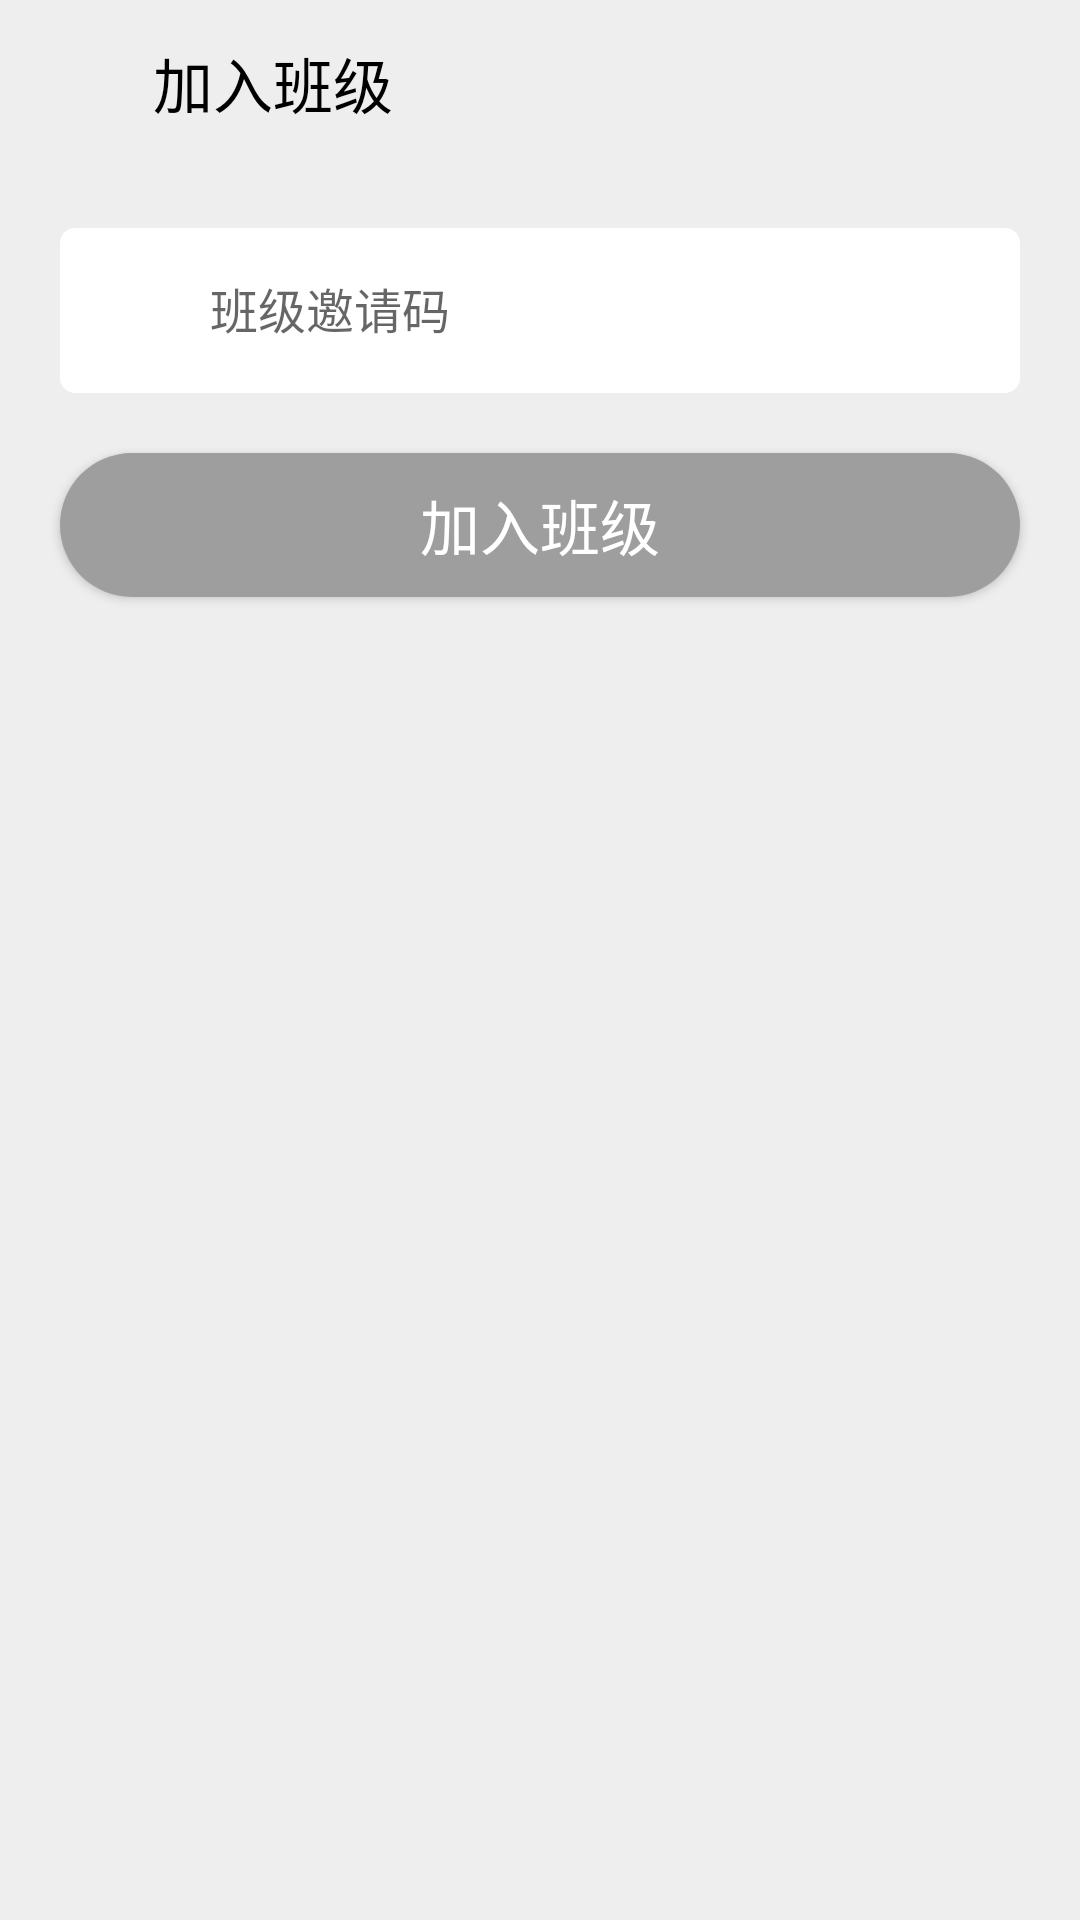

Here is an Android app screen rendered from its layout file. Give the layout XML and the strings, colors and styles it references.
<!-- AndroidManifest.xml: application theme AppTheme -->
<!-- res/layout/activity_join_class.xml -->
<?xml version="1.0" encoding="utf-8"?>
<LinearLayout
        xmlns:android="http://schemas.android.com/apk/res/android"
        android:layout_width="match_parent"
        android:layout_height="match_parent"
        xmlns:app="http://schemas.android.com/apk/res-auto"
        android:orientation="vertical">


    <android.support.v7.widget.Toolbar
            android:id="@+id/toolbar"
            android:layout_width="match_parent"
            android:layout_height="?attr/actionBarSize"
            android:theme="@style/ThemeOverlay.AppCompat.Dark.ActionBar"
            app:popupTheme="@style/ThemeOverlay.AppCompat.Light"
            app:layout_scrollFlags="scroll|enterAlways|snap" >

        <LinearLayout
                android:layout_width="match_parent"
                android:layout_height="wrap_content"
                android:gravity="center_vertical"
                android:orientation="horizontal">

            <ImageView
                    android:layout_width="35dip"
                    android:layout_height="35dip"
                    android:src="@drawable/add"/>

            <TextView
                    android:id="@+id/text_title"
                    android:layout_width="wrap_content"
                    android:layout_height="wrap_content"
                    android:text="加入班级"
                    android:textColor="#000000"
                    style="@style/TextAppearance.AppCompat.Widget.ActionBar.Title"/>

        </LinearLayout>

    </android.support.v7.widget.Toolbar>

    <LinearLayout
            android:id="@+id/info"
            android:layout_width="match_parent"
            android:layout_height="wrap_content"
            android:layout_margin="20dp"
            android:background="@drawable/radius_bg"
            android:orientation="vertical"
            android:padding="10dip">

        <LinearLayout
                android:layout_width="match_parent"
                android:layout_height="wrap_content"
                android:orientation="horizontal">

            <ImageView
                    android:layout_width="35dip"
                    android:layout_height="35dip"
                    android:src="@drawable/desc"/>

            <EditText
                    android:layout_width="match_parent"
                    android:layout_height="wrap_content"
                    style="@style/CustomEditText"
                    android:inputType="text"
                    android:padding="5dip"
                    android:textSize="16sp"
                    android:id="@+id/edit_class_code"
                    android:hint="班级邀请码"/>

        </LinearLayout>

    </LinearLayout>

    <Button
            android:text="加入班级"
            style="@style/CustomButton"
            android:layout_width="match_parent"
            android:layout_height="wrap_content"
            android:id="@+id/btn_join_class"
            android:layout_marginLeft="20dp"
            android:layout_marginRight="20dp"/>

</LinearLayout>
<!-- resources referenced by this layout -->
<resources>
  <!-- drawable radius_bg (drawable) -->
  <shape xmlns:android="http://schemas.android.com/apk/res/android" >
      <corners android:radius="5dip"/>
      <solid android:color="#ffffff"/>
  
  </shape>
  <style name="CustomButton" parent="android:style/Widget.Holo.Button">
          <item name="android:background">@drawable/button_normal</item>
          <item name="android:textSize">20sp</item>
          <item name="android:textColor">#ffffff</item>
      </style>
  <style name="CustomEditText" parent="android:style/Widget.Holo.EditText">
          <item name="android:background">#00000000</item>
          <item name="android:padding">5dip</item>
          <item name="android:textSize">16sp</item>
      </style>
  <style name="AppTheme" parent="Theme.AppCompat.Light.NoActionBar">
          
          <item name="colorPrimary">@color/colorPrimary</item>
          <item name="colorPrimaryDark">@color/colorPrimaryDark</item>
          <item name="colorAccent">@color/colorAccent</item>
  
          <item name="android:colorBackground">@color/colorBackground</item>
          <item name="android:actionMenuTextColor">#000000</item>
      </style>
  <!-- drawable button_normal (drawable) -->
  <layer-list xmlns:android="http://schemas.android.com/apk/res/android">
  
      <item>
          <shape android:shape="rectangle">
  
              <solid
                      android:color="#9e9e9e"/>
  
              <corners android:radius="50dip"/>
  
          </shape>
      </item>
  
      <item>
          <shape android:shape="rectangle">
  
              <corners android:radius="50dip"/>
  
          </shape>
      </item>
  
  </layer-list>
  <color name="colorPrimary">#3F51B5</color>
  <color name="colorPrimaryDark">#9e9e9e</color>
  <color name="colorAccent">#009688</color>
  <color name="colorBackground">#eeeeee</color>
</resources>
